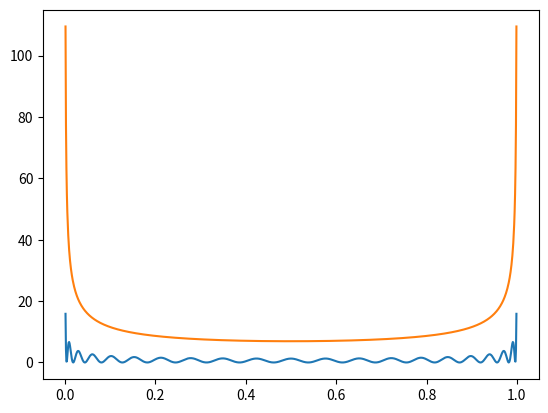

Recreate this plot in Python.
import numpy as np 
import matplotlib.pyplot as plt

# Evaluate the square of the Legendre polynomial of degree n at some points
def eval_phi_squared(x, n):
    c_vector = np.zeros(n+1)
    c_vector[n] = 1
    return np.square(np.polynomial.legendre.legval(2 * x - 1, c_vector) * np.sqrt(2 * n + 1)) # need to add the normalization constant

# Arcsine density
def g(x):
    return 1 / (np.pi * np.sqrt(x * (1 - x)))

C = 4 * np.e
n = 20
x = np.linspace(0.001, 0.999, 1000)
plt.plot(x, eval_phi_squared(x, n))
plt.plot(x, C * g(x))
print(np.all(eval_phi_squared(x, n) < C * g(x)))
plt.show()